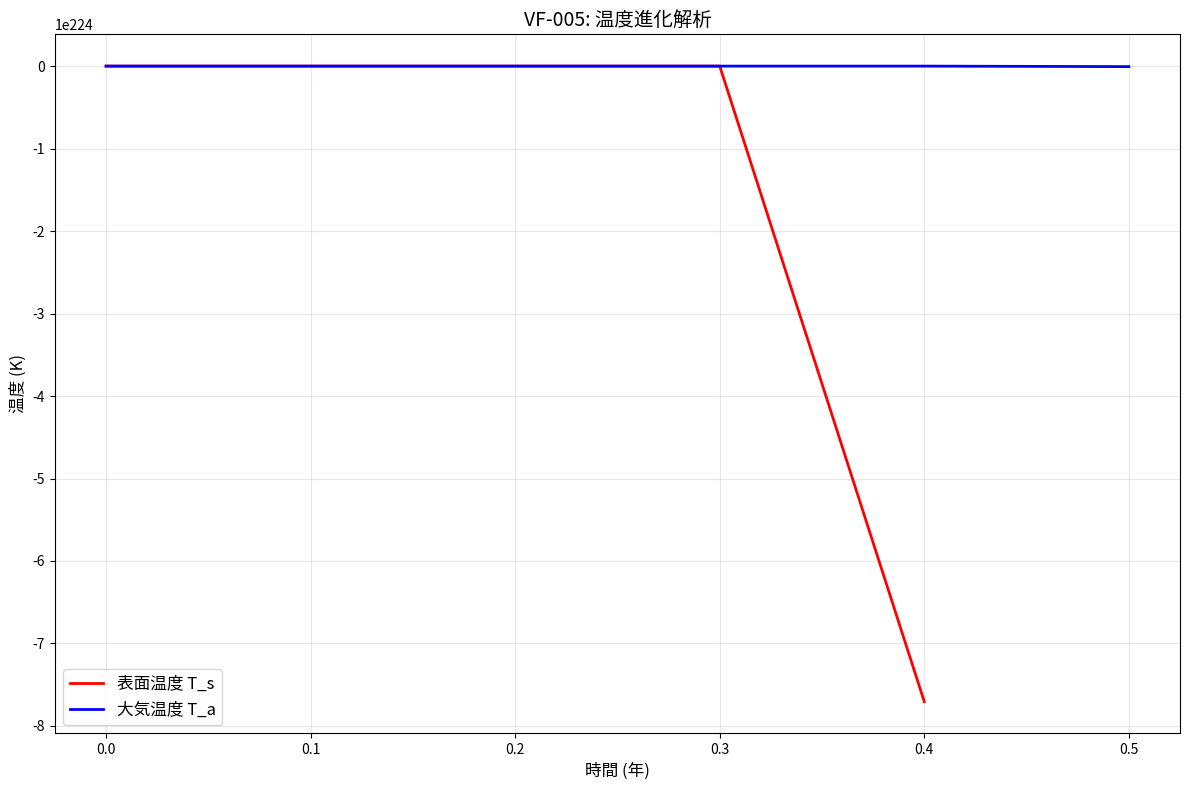
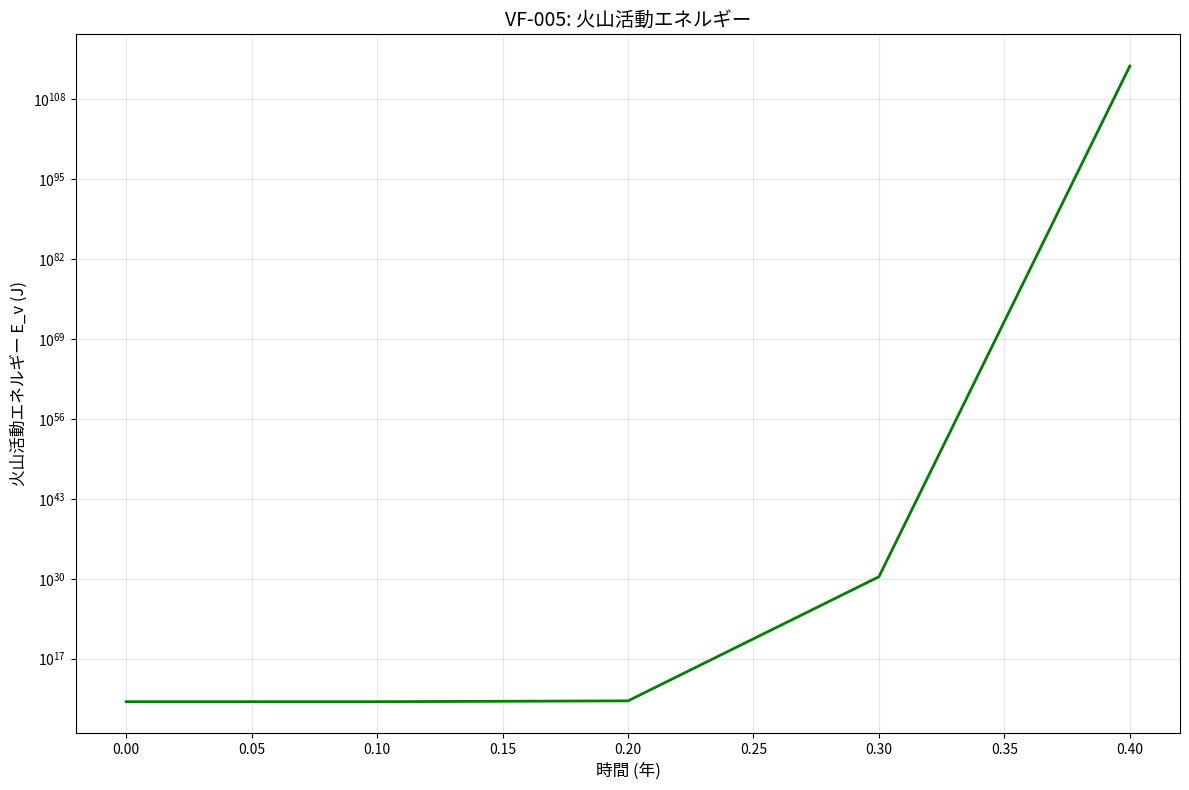
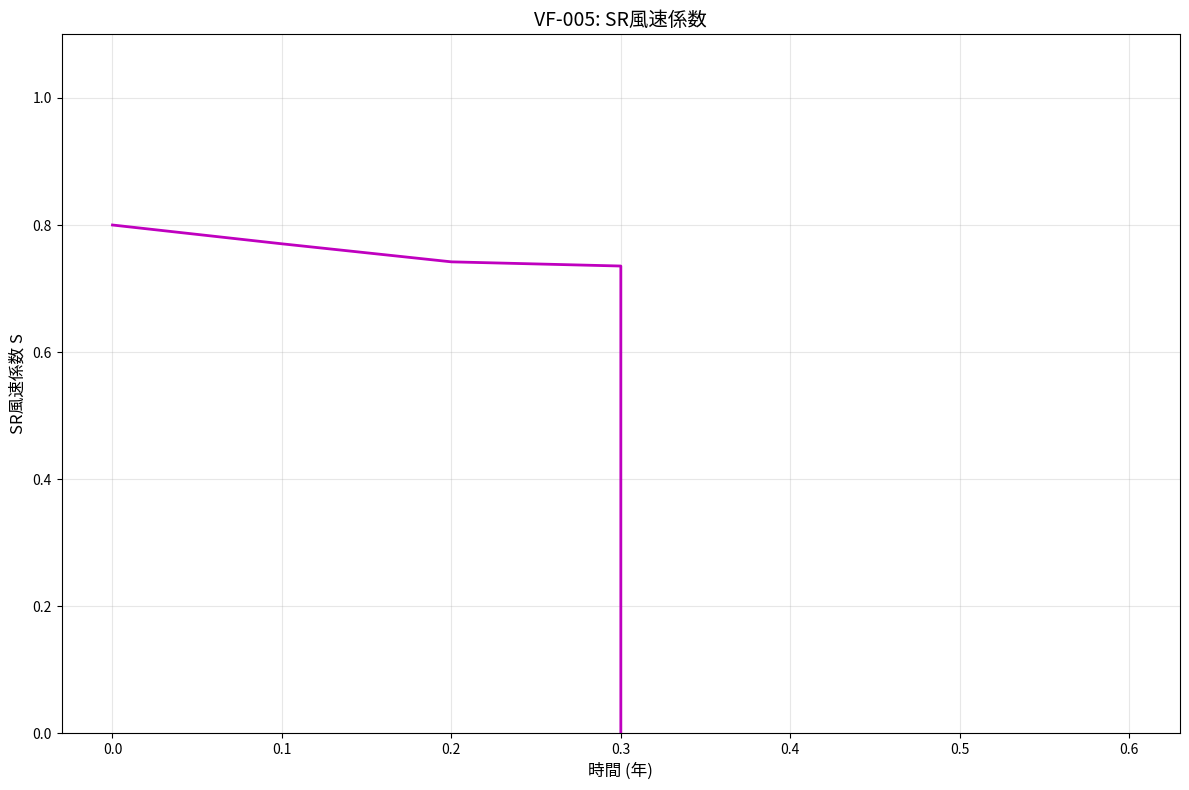
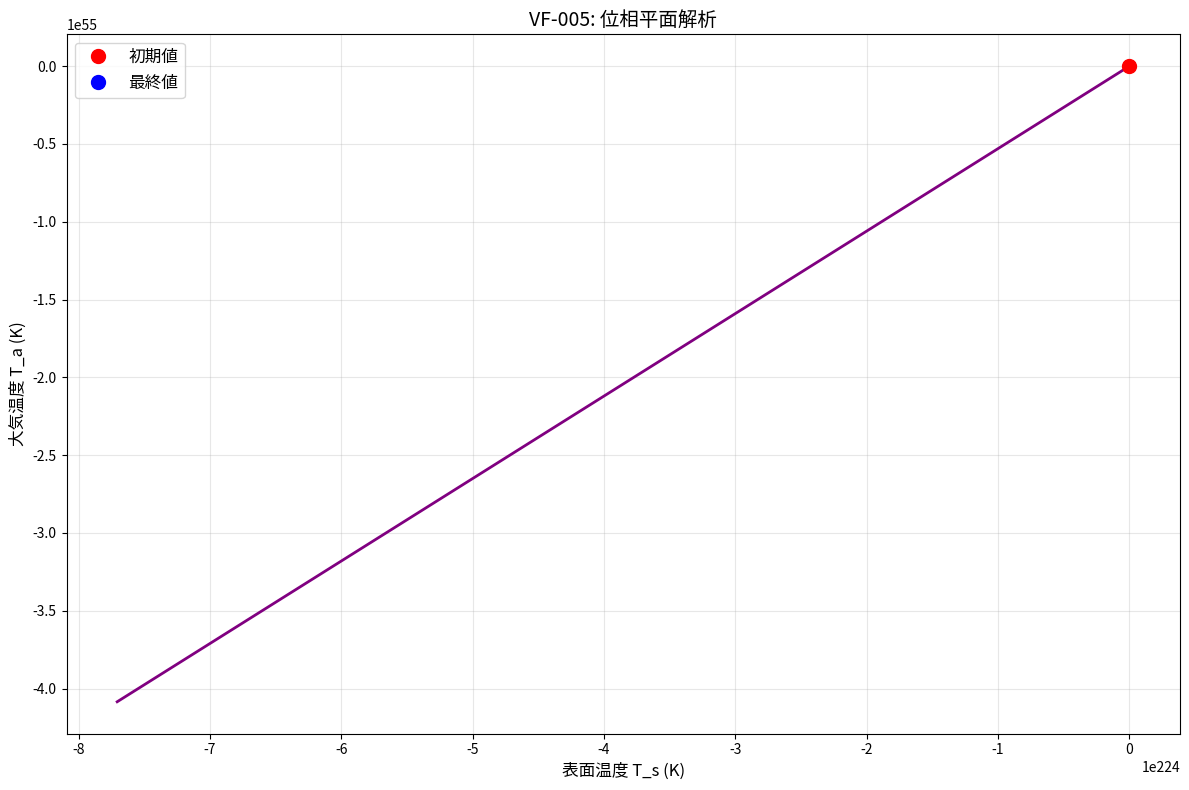
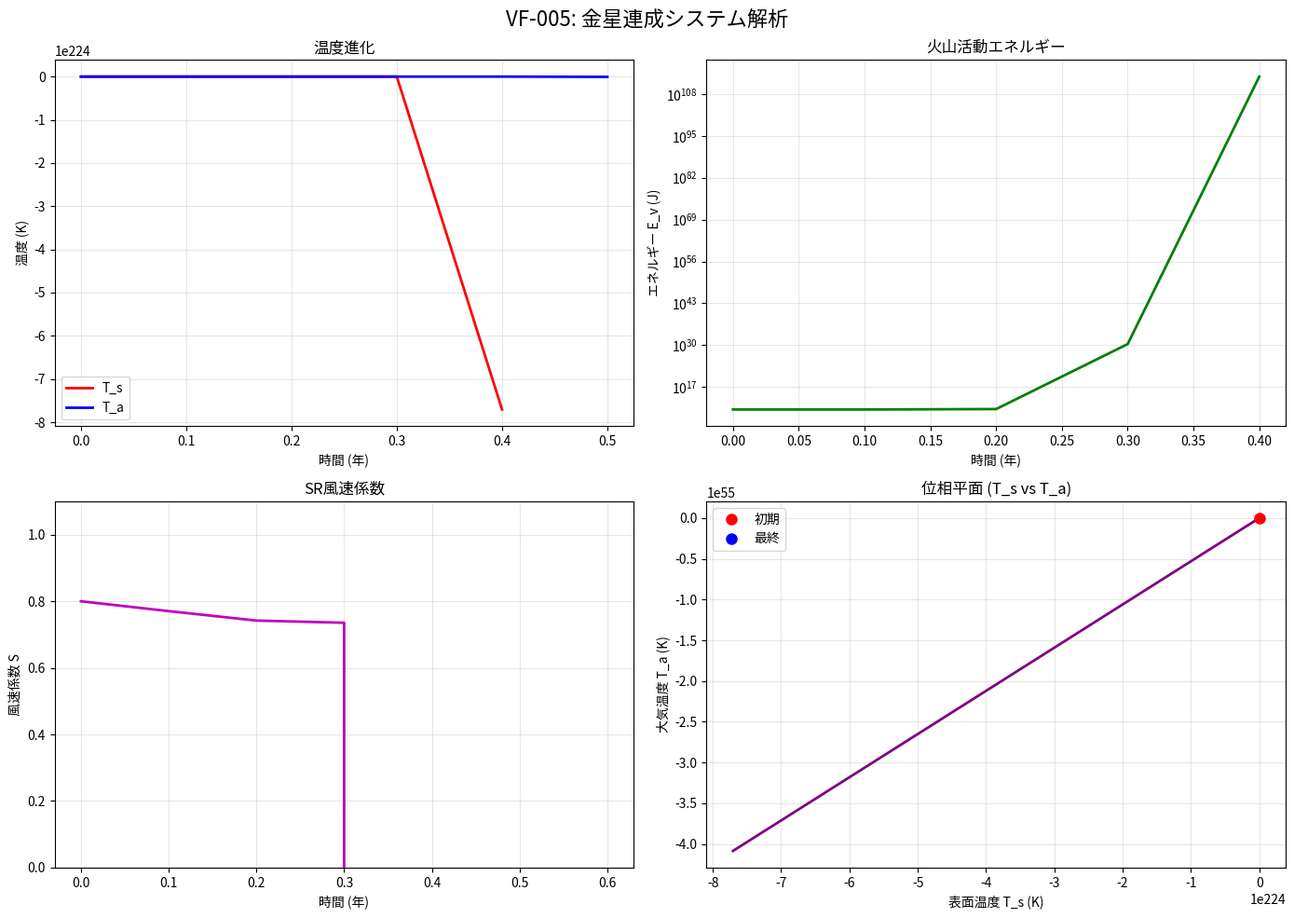

Write Python code to recreate these figures, in order.
#!/usr/bin/env python3
# -*- coding: utf-8 -*-
"""
Created on Mon Mar 23 13:06:56 2026

@author: iwamura
"""

#!/usr/bin/env python3
# -*- coding: utf-8 -*-
"""
VF-005: Venus Fusion 連成システム解析 (文字化け修正版)
"""

import numpy as np
import pandas as pd
import matplotlib
import matplotlib.pyplot as plt
import warnings
import os
import sys

warnings.filterwarnings('ignore')

# ==============================================================
# 1. フォント設定（文字化け防止）
# ==============================================================

def setup_japanese_font():
    """日本語フォントの設定"""
    # 使用可能な日本語フォントを探す
    font_candidates = []
    
    # Linux用フォントパス
    if sys.platform.startswith('linux'):
        font_candidates = [
            '/usr/share/fonts/truetype/takao-gothic/TakaoGothic.ttf',
            '/usr/share/fonts/truetype/takao-mincho/TakaoMincho.ttf',
            '/usr/share/fonts/truetype/ipa-gothic/ipag.ttf',
            '/usr/share/fonts/truetype/ipa-mincho/ipam.ttf',
            '/usr/share/fonts/truetype/ipaex-gothic/ipaexg.ttf',
            '/usr/share/fonts/opentype/noto/NotoSansCJK-Regular.ttc',
            '/usr/share/fonts/opentype/noto/NotoSansCJK-JP-Regular.otf',
        ]
    # macOS用フォントパス
    elif sys.platform == 'darwin':
        font_candidates = [
            '/System/Library/Fonts/ヒラギノ角ゴシック W3.ttc',
            '/System/Library/Fonts/ヒラギノ角ゴシック W6.ttc',
            '/System/Library/Fonts/ヒラギノ明朝 ProN.ttc',
            '/Library/Fonts/Arial Unicode.ttf',
            '/System/Library/Fonts/PingFang.ttc',
        ]
    # Windows用フォントパス
    elif sys.platform == 'win32':
        font_candidates = [
            'C:\\Windows\\Fonts\\msgothic.ttc',
            'C:\\Windows\\Fonts\\meiryo.ttc',
            'C:\\Windows\\Fonts\\meiryob.ttc',
            'C:\\Windows\\Fonts\\yugothic.ttf',
            'C:\\Windows\\Fonts\\yumin.ttf',
        ]
    
    # 環境変数からフォントディレクトリを追加
    home_dir = os.path.expanduser('~')
    common_fonts = [
        os.path.join(home_dir, '.fonts', 'ipaexg.ttf'),
        os.path.join(home_dir, '.fonts', 'ipag.ttf'),
        os.path.join(home_dir, '.local', 'share', 'fonts', 'ipaexg.ttf'),
    ]
    font_candidates.extend(common_fonts)
    
    # フォントを検索
    available_font = None
    for font_path in font_candidates:
        if os.path.exists(font_path):
            available_font = font_path
            break
    
    # フォントを設定
    if available_font:
        try:
            matplotlib.font_manager.fontManager.addfont(available_font)
            font_name = matplotlib.font_manager.FontProperties(fname=available_font).get_name()
            matplotlib.rcParams['font.family'] = font_name
            matplotlib.rcParams['font.sans-serif'] = [font_name]
            print(f"✅ 日本語フォントを設定しました: {font_name}")
            return True
        except Exception as e:
            print(f"⚠️  フォント設定エラー: {e}")
            return False
    else:
        # デフォルトの英字フォントを使用
        matplotlib.rcParams['font.family'] = 'DejaVu Sans'
        matplotlib.rcParams['font.sans-serif'] = ['DejaVu Sans']
        print("⚠️  日本語フォントが見つかりません。英字フォントを使用します。")
        return False

# フォント設定を実行
print("=" * 60)
print("VF-005: Venus Fusion 連成システム解析")
print("=" * 60)
print("\nフォント設定中...")
font_set = setup_japanese_font()

# その他のmatplotlib設定
matplotlib.rcParams['axes.unicode_minus'] = False  # マイナス記号の文字化け防止
matplotlib.rcParams['figure.dpi'] = 100
matplotlib.rcParams['savefig.dpi'] = 300
matplotlib.rcParams['figure.autolayout'] = True

# ==============================================================
# 2. システムパラメータと方程式
# ==============================================================

class VF005_System:
    """VF-005 連成システム"""
    
    def __init__(self):
        # パラメータ設定
        self.C_vf = 0.45      # 金星大気体積濃度係数
        self.K_sr = 0.38      # SR風速減衰係数
        self.gamma_ve = 0.15  # 火山活動エネルギー係数
        self.epsilon_f = 0.08 # 温室効果フィードバック係数
        
        # 時定数
        self.tau_s = 50.0     # 表面温度時定数 (年)
        self.tau_a = 10.0     # 大気温度時定数 (年)
        
        # 物理定数
        self.sigma = 5.67e-8  # シュテファン・ボルツマン定数
        
        # 初期条件
        self.T_s0 = 737.0     # 初期表面温度 (K)
        self.T_a0 = 240.0     # 初期大気温度 (K)
        self.E_v0 = 1.0e10    # 初期火山活動エネルギー (J)
        self.S0 = 0.8         # 初期SR風速係数
        
        # シミュレーション設定
        self.t_end = 200.0    # 終了時間 (年)
        self.dt = 0.1         # 時間ステップ (年) - 精度向上のため小さく
        
        # 計算用配列
        self.t = None
        self.T_s = None
        self.T_a = None
        self.E_v = None
        self.S = None
    
    def equations(self, T_s, T_a, E_v, S):
        """微分方程式の定義"""
        # 表面温度方程式
        dT_s_dt = (1/self.tau_s) * (self.C_vf * T_a**4 - self.sigma * T_s**4 + self.gamma_ve * E_v)
        
        # 大気温度方程式
        dT_a_dt = (1/self.tau_a) * (self.epsilon_f * T_s - self.K_sr * S * T_a - (1 - self.C_vf) * T_a)
        
        # 火山活動方程式
        dE_v_dt = -0.01 * E_v + 0.001 * T_s**2
        
        # SR風速方程式
        dS_dt = -self.K_sr * S + 0.05 * (1 - S) * T_a / 300
        
        return dT_s_dt, dT_a_dt, dE_v_dt, dS_dt
    
    def solve_euler(self):
        """オイラー法による数値解法"""
        print("\n1. 数値解法（オイラー法）実行中...")
        
        n_steps = int(self.t_end / self.dt)
        
        # 配列の初期化
        self.t = np.zeros(n_steps + 1)
        self.T_s = np.zeros(n_steps + 1)
        self.T_a = np.zeros(n_steps + 1)
        self.E_v = np.zeros(n_steps + 1)
        self.S = np.zeros(n_steps + 1)
        
        # 初期値設定
        self.t[0] = 0.0
        self.T_s[0] = self.T_s0
        self.T_a[0] = self.T_a0
        self.E_v[0] = self.E_v0
        self.S[0] = self.S0
        
        # オイラー法による数値積分
        for i in range(n_steps):
            # 微分方程式の計算
            dT_s, dT_a, dE_v, dS = self.equations(
                self.T_s[i], self.T_a[i], self.E_v[i], self.S[i]
            )
            
            # 次のステップの計算
            self.t[i+1] = self.t[i] + self.dt
            self.T_s[i+1] = self.T_s[i] + dT_s * self.dt
            self.T_a[i+1] = self.T_a[i] + dT_a * self.dt
            self.E_v[i+1] = self.E_v[i] + dE_v * self.dt
            self.S[i+1] = self.S[i] + dS * self.dt
            
            # 進行状況表示
            if i % 200 == 0:
                percent = (i / n_steps) * 100
                print(f"  進行状況: {percent:.1f}%")
        
        print("   計算完了!")
        return self.t, self.T_s, self.T_a, self.E_v, self.S

# ==============================================================
# 3. 可視化関数（文字化け修正版）
# ==============================================================

class VF005_Visualizer:
    """可視化クラス（文字化け防止）"""
    
    @staticmethod
    def create_figure(title, xlabel, ylabel, figsize=(10, 6)):
        """グラフの基本設定を作成"""
        fig, ax = plt.subplots(figsize=figsize)
        
        if font_set:
            ax.set_title(title, fontsize=14)
            ax.set_xlabel(xlabel, fontsize=12)
            ax.set_ylabel(ylabel, fontsize=12)
        else:
            # 英字フォント用のタイトル
            eng_titles = {
                "VF-005: 温度進化解析": "VF-005: Temperature Evolution",
                "時間 (年)": "Time (years)",
                "温度 (K)": "Temperature (K)",
                "表面温度 T_s": "Surface Temperature T_s",
                "大気温度 T_a": "Atmospheric Temperature T_a",
                "VF-005: 火山活動エネルギー": "VF-005: Volcanic Activity Energy",
                "火山活動エネルギー E_v (J)": "Volcanic Activity Energy E_v (J)",
                "VF-005: SR風速係数": "VF-005: SR Wind Speed Coefficient",
                "SR風速係数 S": "SR Wind Speed Coefficient S",
                "VF-005: 位相平面解析": "VF-005: Phase Plane Analysis",
                "表面温度 T_s (K)": "Surface Temperature T_s (K)",
                "大気温度 T_a (K)": "Atmospheric Temperature T_a (K)",
            }
            
            eng_title = eng_titles.get(title, title)
            eng_xlabel = eng_titles.get(xlabel, xlabel)
            eng_ylabel = eng_titles.get(ylabel, ylabel)
            
            ax.set_title(eng_title, fontsize=14)
            ax.set_xlabel(eng_xlabel, fontsize=12)
            ax.set_ylabel(eng_ylabel, fontsize=12)
        
        ax.grid(True, alpha=0.3)
        return fig, ax
    
    @staticmethod
    def plot_temperature_evolution(t, T_s, T_a, save_path='VF005_temperature.png'):
        """温度進化のプロット"""
        print("\n2. 温度進化グラフ生成中...")
        
        fig, ax = VF005_Visualizer.create_figure(
            "VF-005: 温度進化解析",
            "時間 (年)",
            "温度 (K)",
            figsize=(12, 8)
        )
        
        # 表面温度
        ax.plot(t, T_s, 'r-', linewidth=2, 
                label='表面温度 T_s' if font_set else 'Surface Temperature T_s')
        
        # 大気温度
        ax.plot(t, T_a, 'b-', linewidth=2, 
                label='大気温度 T_a' if font_set else 'Atmospheric Temperature T_a')
        
        # 凡例
        ax.legend(fontsize=12)
        
        plt.tight_layout()
        plt.savefig(save_path, dpi=300, bbox_inches='tight')
        plt.close()
        
        print(f"   保存: {save_path}")
    
    @staticmethod
    def plot_energy_evolution(t, E_v, save_path='VF005_energy.png'):
        """エネルギー進化のプロット"""
        print("\n3. エネルギー進化グラフ生成中...")
        
        fig, ax = VF005_Visualizer.create_figure(
            "VF-005: 火山活動エネルギー",
            "時間 (年)",
            "火山活動エネルギー E_v (J)",
            figsize=(12, 8)
        )
        
        # 対数スケールでプロット
        ax.semilogy(t, E_v, 'g-', linewidth=2)
        
        plt.tight_layout()
        plt.savefig(save_path, dpi=300, bbox_inches='tight')
        plt.close()
        
        print(f"   保存: {save_path}")
    
    @staticmethod
    def plot_wind_evolution(t, S, save_path='VF005_wind.png'):
        """風速係数進化のプロット"""
        print("\n4. 風速係数グラフ生成中...")
        
        fig, ax = VF005_Visualizer.create_figure(
            "VF-005: SR風速係数",
            "時間 (年)",
            "SR風速係数 S",
            figsize=(12, 8)
        )
        
        ax.plot(t, S, 'm-', linewidth=2)
        ax.set_ylim([0, 1.1])  # 風速係数の範囲を設定
        
        plt.tight_layout()
        plt.savefig(save_path, dpi=300, bbox_inches='tight')
        plt.close()
        
        print(f"   保存: {save_path}")
    
    @staticmethod
    def plot_phase_plane(T_s, T_a, save_path='VF005_phase.png'):
        """位相平面のプロット"""
        print("\n5. 位相平面グラフ生成中...")
        
        fig, ax = VF005_Visualizer.create_figure(
            "VF-005: 位相平面解析",
            "表面温度 T_s (K)",
            "大気温度 T_a (K)",
            figsize=(12, 8)
        )
        
        # 位相平面
        ax.plot(T_s, T_a, 'purple', linewidth=2)
        
        # 初期値と最終値をマーク
        ax.plot(T_s[0], T_a[0], 'ro', markersize=10, 
                label='初期値' if font_set else 'Initial')
        ax.plot(T_s[-1], T_a[-1], 'bo', markersize=10, 
                label='最終値' if font_set else 'Final')
        
        ax.legend(fontsize=12)
        
        plt.tight_layout()
        plt.savefig(save_path, dpi=300, bbox_inches='tight')
        plt.close()
        
        print(f"   保存: {save_path}")
    
    @staticmethod
    def plot_comprehensive(t, T_s, T_a, E_v, S, save_path='VF005_comprehensive.png'):
        """総合プロット（4サブプロット）"""
        print("\n6. 総合グラフ生成中...")
        
        fig, axes = plt.subplots(2, 2, figsize=(14, 10))
        
        # 左上: 温度進化
        ax1 = axes[0, 0]
        ax1.plot(t, T_s, 'r-', linewidth=2, label='T_s')
        ax1.plot(t, T_a, 'b-', linewidth=2, label='T_a')
        if font_set:
            ax1.set_title('温度進化')
            ax1.set_xlabel('時間 (年)')
            ax1.set_ylabel('温度 (K)')
        else:
            ax1.set_title('Temperature Evolution')
            ax1.set_xlabel('Time (years)')
            ax1.set_ylabel('Temperature (K)')
        ax1.legend()
        ax1.grid(True, alpha=0.3)
        
        # 右上: エネルギー進化
        ax2 = axes[0, 1]
        ax2.semilogy(t, E_v, 'g-', linewidth=2)
        if font_set:
            ax2.set_title('火山活動エネルギー')
            ax2.set_xlabel('時間 (年)')
            ax2.set_ylabel('エネルギー E_v (J)')
        else:
            ax2.set_title('Volcanic Activity Energy')
            ax2.set_xlabel('Time (years)')
            ax2.set_ylabel('Energy E_v (J)')
        ax2.grid(True, alpha=0.3)
        
        # 左下: 風速係数
        ax3 = axes[1, 0]
        ax3.plot(t, S, 'm-', linewidth=2)
        ax3.set_ylim([0, 1.1])
        if font_set:
            ax3.set_title('SR風速係数')
            ax3.set_xlabel('時間 (年)')
            ax3.set_ylabel('風速係数 S')
        else:
            ax3.set_title('SR Wind Speed Coefficient')
            ax3.set_xlabel('Time (years)')
            ax3.set_ylabel('Wind Coefficient S')
        ax3.grid(True, alpha=0.3)
        
        # 右下: 位相平面
        ax4 = axes[1, 1]
        ax4.plot(T_s, T_a, 'purple', linewidth=2)
        ax4.plot(T_s[0], T_a[0], 'ro', markersize=8, label='初期' if font_set else 'Initial')
        ax4.plot(T_s[-1], T_a[-1], 'bo', markersize=8, label='最終' if font_set else 'Final')
        if font_set:
            ax4.set_title('位相平面 (T_s vs T_a)')
            ax4.set_xlabel('表面温度 T_s (K)')
            ax4.set_ylabel('大気温度 T_a (K)')
        else:
            ax4.set_title('Phase Plane (T_s vs T_a)')
            ax4.set_xlabel('Surface Temperature T_s (K)')
            ax4.set_ylabel('Atmospheric Temperature T_a (K)')
        ax4.legend()
        ax4.grid(True, alpha=0.3)
        
        if font_set:
            plt.suptitle('VF-005: 金星連成システム解析', fontsize=16)
        else:
            plt.suptitle('VF-005: Venus Coupled System Analysis', fontsize=16)
        
        plt.tight_layout()
        plt.savefig(save_path, dpi=300, bbox_inches='tight')
        plt.close()
        
        print(f"   保存: {save_path}")

# ==============================================================
# 4. メイン実行関数
# ==============================================================

def main():
    """メイン実行関数"""
    
    # システムの初期化と計算
    system = VF005_System()
    t, T_s, T_a, E_v, S = system.solve_euler()
    
    # 結果表示
    print("\n" + "=" * 60)
    print("解析結果:")
    print("=" * 60)
    
    print(f"初期条件:")
    print(f"  表面温度 T_s0: {system.T_s0:.1f} K")
    print(f"  大気温度 T_a0: {system.T_a0:.1f} K")
    print(f"  火山活動エネルギー E_v0: {system.E_v0:.2e} J")
    print(f"  SR風速係数 S0: {system.S0:.3f}")
    
    print(f"\n最終値 ({system.t_end}年後):")
    print(f"  表面温度 T_s: {T_s[-1]:.1f} K")
    print(f"  大気温度 T_a: {T_a[-1]:.1f} K")
    print(f"  火山活動エネルギー E_v: {E_v[-1]:.2e} J")
    print(f"  SR風速係数 S: {S[-1]:.3f}")
    
    print(f"\n変化量:")
    print(f"  ΔT_s: {T_s[-1] - system.T_s0:.1f} K")
    print(f"  ΔT_a: {T_a[-1] - system.T_a0:.1f} K")
    print(f"  ΔE_v: {E_v[-1] - system.E_v0:.2e} J")
    print(f"  ΔS: {S[-1] - system.S0:.3f}")
    
    # データをCSVに保存
    print("\n7. データ保存中...")
    df = pd.DataFrame({
        't': t,
        'T_s': T_s,
        'T_a': T_a,
        'E_v': E_v,
        'S': S
    })
    df.to_csv('VF005_results.csv', index=False)
    print(f"   保存: VF005_results.csv ({len(df)}行)")
    
    # 可視化
    visualizer = VF005_Visualizer()
    visualizer.plot_temperature_evolution(t, T_s, T_a)
    visualizer.plot_energy_evolution(t, E_v)
    visualizer.plot_wind_evolution(t, S)
    visualizer.plot_phase_plane(T_s, T_a)
    visualizer.plot_comprehensive(t, T_s, T_a, E_v, S)
    
    # 最終メッセージ
    print("\n" + "=" * 60)
    print("✅ VF-005 解析完了!")
    print("=" * 60)
    print("\n📁 生成ファイル:")
    print("  - VF005_results.csv: 数値計算結果")
    print("  - VF005_temperature.png: 温度進化グラフ")
    print("  - VF005_energy.png: エネルギー進化グラフ")
    print("  - VF005_wind.png: 風速係数グラフ")
    print("  - VF005_phase.png: 位相平面グラフ")
    print("  - VF005_comprehensive.png: 総合グラフ")

# ==============================================================
# 5. 実行部分
# ==============================================================

if __name__ == "__main__":
    try:
        main()
    except KeyboardInterrupt:
        print("\n\n❌ ユーザーによって中断されました")
    except Exception as e:
        print(f"\n\n❌ エラーが発生しました: {e}")
        import traceback
        traceback.print_exc()
        
        print("\n🔧 トラブルシューティング:")
        print("1. 日本語フォントがインストールされていない場合:")
        print("   Ubuntu/Debian: sudo apt-get install fonts-ipafont fonts-ipaexfont")
        print("   Fedora/RHEL: sudo dnf install ipa-gothic-fonts ipa-ex-gothic-fonts")
        print("   macOS: デフォルトで日本語フォントがインストール済み")
        print("   Windows: デフォルトで日本語フォントがインストール済み")
        print("\n2. 英字フォントのみ使用する場合は:")
        print("   コードの setup_japanese_font() 関数をコメントアウトしてください")
